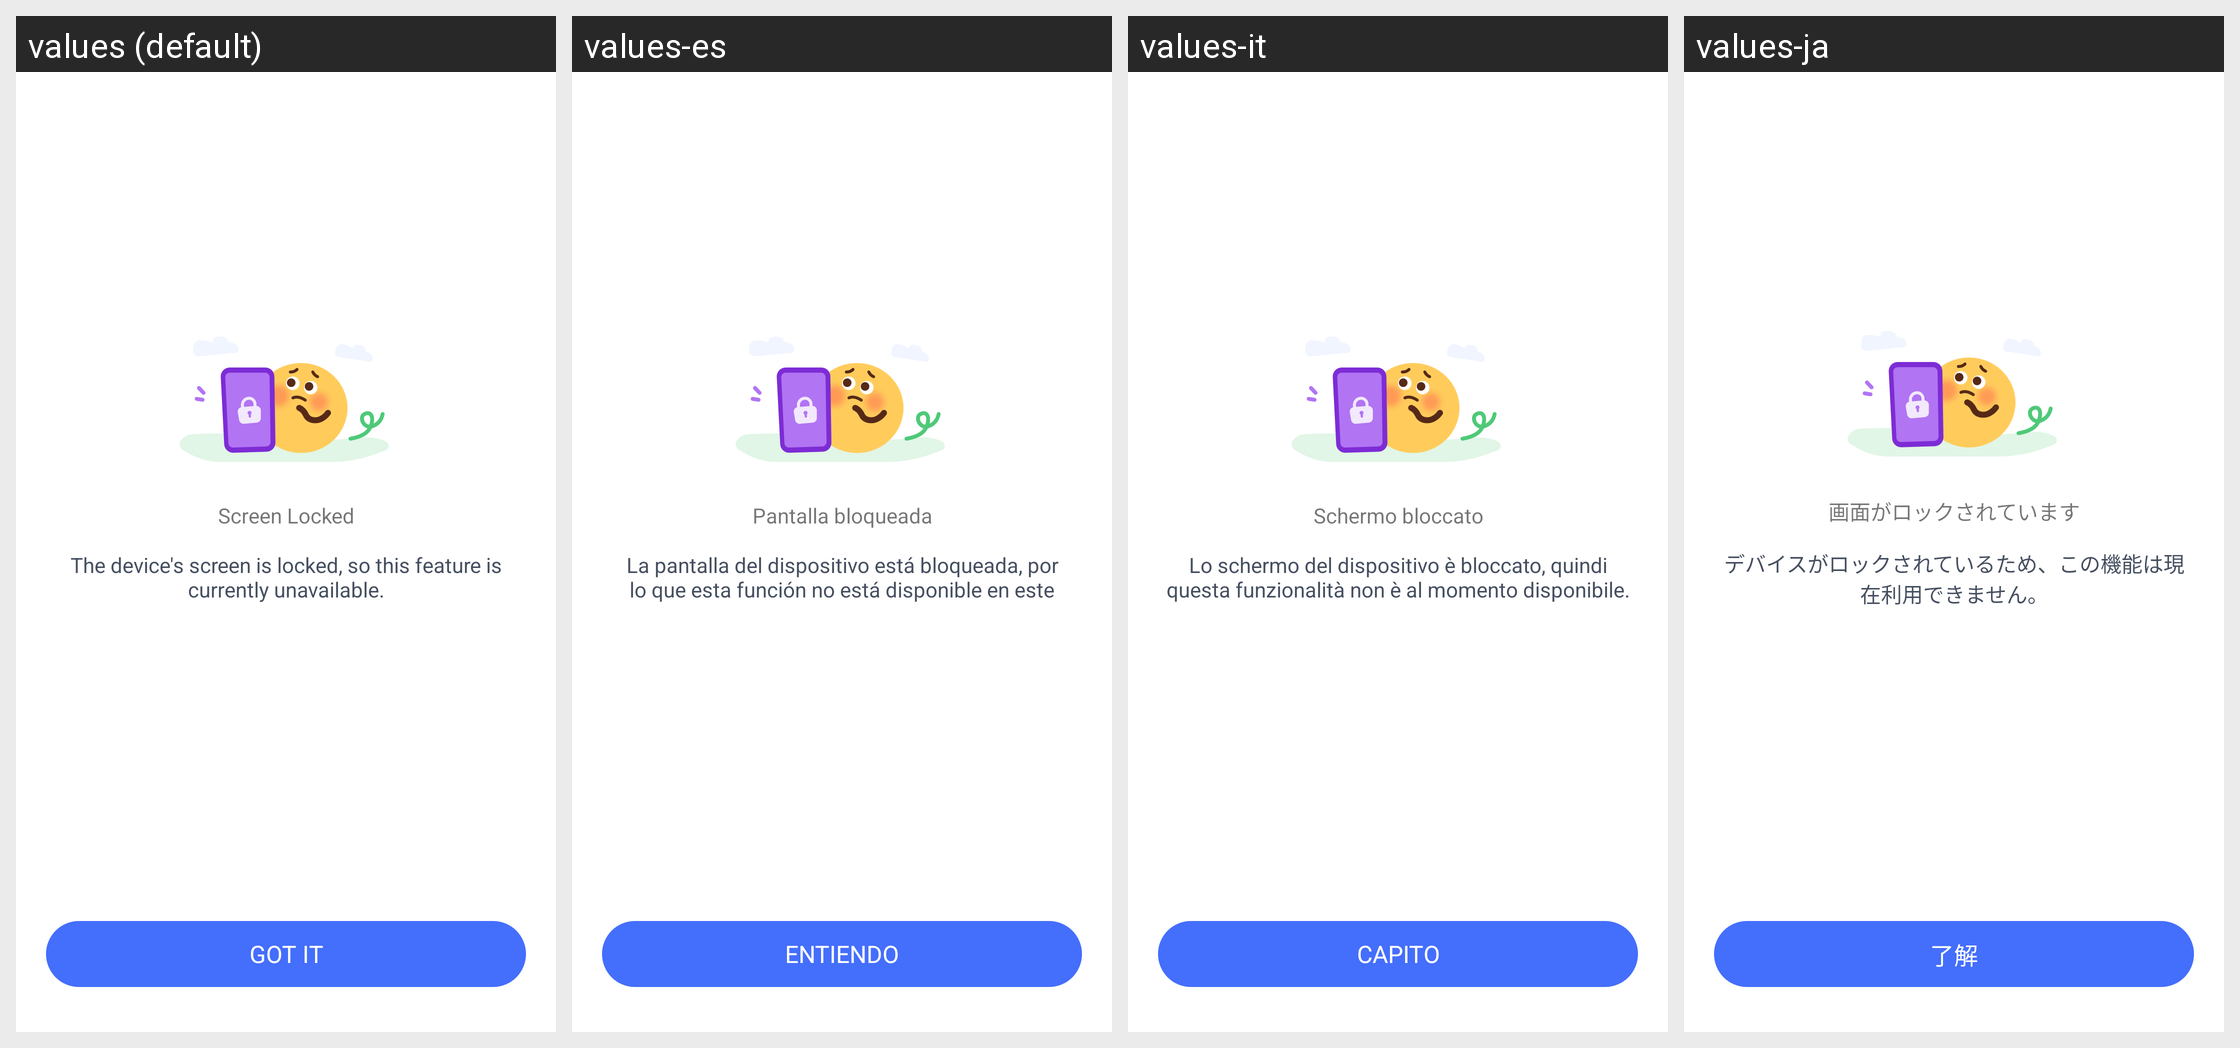

The same Android screen rendered under several of its app's locales, left to right. List the strings drawn on it with the default value and each locale's translation.
Android screen res/layout/bizc_vds_screen_locked_failed.xml rendered under 4 locales, left to right: values (default), values-es, values-it, values-ja. Device: Nexus 5 (rendered at 1080×1920; each locale shown at half size, 540×960, under a caption strip naming it); theme AppTheme.
Other locales in the repository, not shown: values-af, values-am, values-ar, values-as, values-az, values-be, values-bg, values-bn, values-bs, values-ca, values-cs, values-da, values-de, values-el, values-en-rCA, values-en-rGB, values-en-rIN, values-en-rXC, values-es-rUS, values-et, values-eu, values-fa, values-fi, values-fr, values-fr-rCA, values-gl, values-gu, values-hr, values-hu, values-hy, values-in, values-is, values-iw, values-ka, values-kk, values-km, values-kn, values-ko, values-ky, values-lo, values-lt, values-lv, values-mk, values-ml, values-mn, values-mr, values-ms, values-my, values-nb, values-ne, values-nl, values-or, values-pa, values-pl, values-pt, values-pt-rBR, values-pt-rPT, values-ro, values-ru, values-si, values-sk, values-sl, values-sq, values-sr, values-sv, values-sw, values-ta, values-te, values-th, values-tl, values-tr, values-uk, values-ur, values-uz, values-vi, values-zh-rCN, values-zh-rHK, values-zh-rTW, values-zu.
Strings drawn on this screen, with the default value and each locale's value (text and hints the layout hard-codes, and strings that could not be matched under every locale, appear in the picture but are not listed):

Parent_Device_Screenshot_Locked_Title
  values: Screen Locked
  values-es: Pantalla bloqueada
  values-it: Schermo bloccato
  values-ja: 画面がロックされています

Parent_Device_Screenshot_Locked_Content
  values: The device's screen is locked, so this feature is currently unavailable.
  values-es: La pantalla del dispositivo está bloqueada, por lo que esta función no está disponible en este momento.
  values-it: Lo schermo del dispositivo è bloccato, quindi questa funzionalità non è al momento disponibile.
  values-ja: デバイスがロックされているため、この機能は現在利用できません。

Common_gotit_tip
  values: Got it
  values-es: Entiendo
  values-it: Capito
  values-ja: 了解
